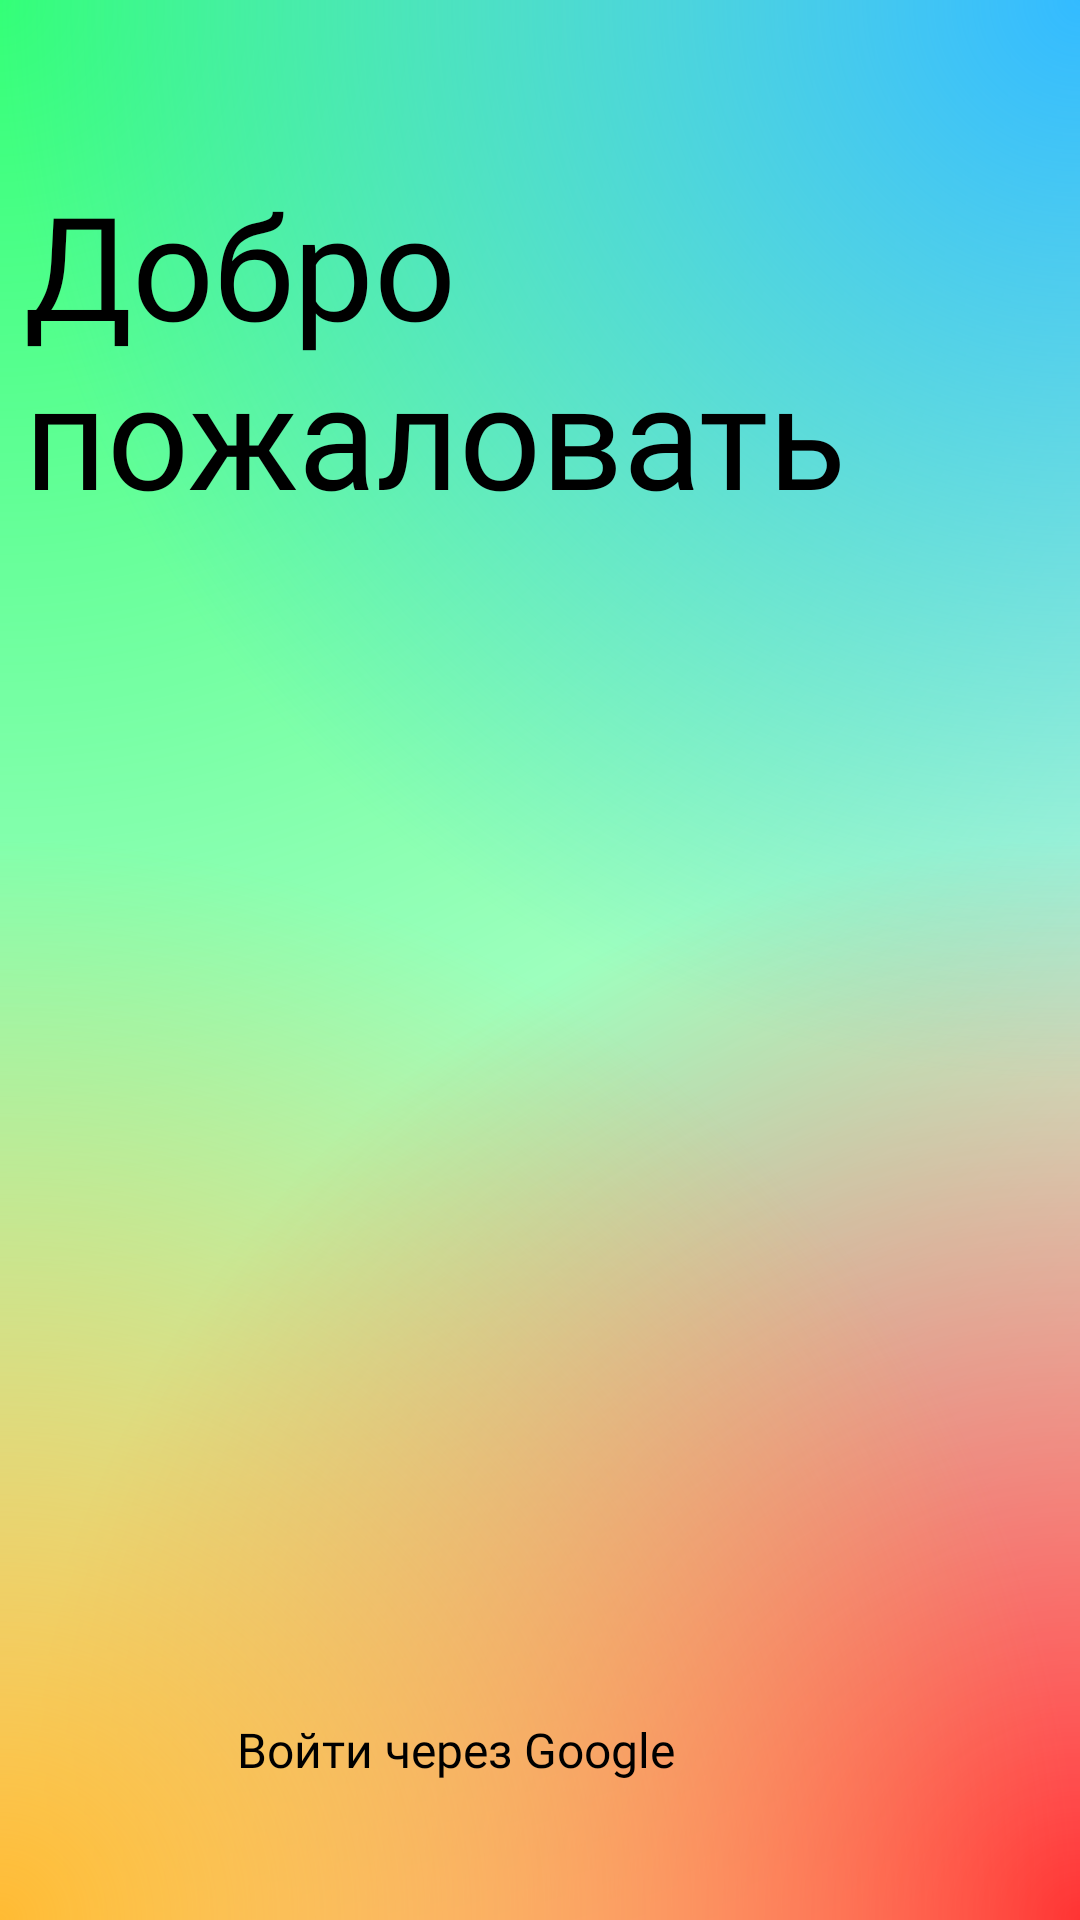

Write the Android layout XML for this screen, with the resource values it uses.
<!-- AndroidManifest.xml: application theme Theme.Mobile_hw_1 -->
<!-- res/layout/entry_point.xml -->
<?xml version="1.0" encoding="utf-8"?>
<androidx.constraintlayout.widget.ConstraintLayout xmlns:android="http://schemas.android.com/apk/res/android"
    xmlns:app="http://schemas.android.com/apk/res-auto"
    xmlns:tools="http://schemas.android.com/tools"
    android:id="@+id/root"
    android:layout_width="match_parent"
    android:layout_height="match_parent"
    android:background="@drawable/entry_point_gradient"
    android:orientation="vertical">


    <androidx.appcompat.widget.AppCompatButton
        android:theme="@style/Theme.Mobile_hw_1.defaults"
        android:id="@+id/login"
        style="@style/Widget.AppCompat.Button.Borderless"
        android:layout_width="wrap_content"
        android:layout_height="wrap_content"
        android:layout_marginStart="10dp"
        android:layout_marginEnd="10dp"
        android:layout_marginBottom="30dp"
        android:background="@drawable/button_bg_solid_white_rounded"
        android:drawableStart="@drawable/google_logo"
        android:drawablePadding="16dp"
        android:gravity="center"
        android:paddingVertical="16dp"
        android:paddingStart="24dp"
        android:paddingEnd="80dp"
        android:text="@string/entry_via_google"
        android:fontFamily="@font/velasans_medium"
        android:textAllCaps="false"
        android:textSize="16sp"
        app:flow_horizontalGap="16dp"
        app:layout_constraintBottom_toBottomOf="parent"
        app:layout_constraintEnd_toEndOf="parent"
        app:layout_constraintStart_toStartOf="parent" />

    <TextView
        android:id="@+id/textView"
        android:layout_width="wrap_content"
        android:layout_height="wrap_content"
        android:padding="8dp"
        android:layout_marginTop="48dp"
        android:fontFamily="@font/gwen_trial_extrabold"
        android:text="@string/entry_greetings"
        android:textColor="@color/black"
        android:textSize="48sp"
        app:layout_constraintStart_toStartOf="parent"
        app:layout_constraintTop_toTopOf="parent" />

</androidx.constraintlayout.widget.ConstraintLayout>
<!-- resources referenced by this layout -->
<resources>
  <color name="black">#FF000000</color>
  <!-- drawable entry_point_gradient (drawable) -->
  <?xml version="1.0" encoding="utf-8"?>
  <layer-list xmlns:android="http://schemas.android.com/apk/res/android">
      <item>
          <shape>
              <solid
                  android:color="@color/white"
                  />
          </shape>
      </item>
      <item>
          <shape xmlns:android="http://schemas.android.com/apk/res/android">
              <gradient
                  android:type="radial"
                  android:gradientRadius="200%"
                  android:centerX="0"
                  android:centerY="0"
                  android:startColor="@color/entry_point_gradient_color1" />
          </shape>
      </item>
      <item>
          <shape xmlns:android="http://schemas.android.com/apk/res/android">
              <gradient
                  android:type="radial"
                  android:gradientRadius="100%"
                  android:centerX="1"
                  android:centerY="0"
                  android:startColor="@color/entry_point_gradient_color2" />
          </shape>
      </item>
      <item>
          <shape xmlns:android="http://schemas.android.com/apk/res/android">
              <gradient
                  android:type="radial"
                  android:gradientRadius="100%"
                  android:centerX="1"
                  android:centerY="1"
                  android:startColor="@color/entry_point_gradient_color3" />
          </shape>
      </item>
      <item>
          <shape xmlns:android="http://schemas.android.com/apk/res/android">
              <gradient
                  android:type="radial"
                  android:gradientRadius="100%"
                  android:centerX="0"
                  android:centerY="1"
                  android:startColor="@color/entry_point_gradient_color4" />
          </shape>
      </item>
  </layer-list>
  <string name="entry_greetings">Добро пожаловать</string>
  <string name="entry_via_google">Войти через Google</string>
  <style name="Theme.Mobile_hw_1.defaults" parent="Theme.AppCompat.DayNight.NoActionBar">
          <item name="android:textColor">@color/black</item>
      </style>
  <style name="Theme.Mobile_hw_1" parent="Theme.Material3.Dark.NoActionBar">
          <item name="colorSurface">@color/gray_600</item>
          <item name="colorOnSurface">@color/white</item>
          <item name="colorPrimary">@color/transparent</item>
          <item name="colorSecondaryContainer">@color/circle_grid_arrow_inactive_bg</item>
      </style>
  <color name="white">#FFFFFFFF</color>
  <color name="entry_point_gradient_color1">#33FF77</color>
  <color name="entry_point_gradient_color2">#33BBFF</color>
  <color name="entry_point_gradient_color3">#FF3333</color>
  <color name="entry_point_gradient_color4">#FFBB33</color>
  <color name="gray_600">#2C2C2E</color>
  <color name="transparent">#00000000</color>
  <color name="circle_grid_arrow_inactive_bg">#666666</color>
</resources>
